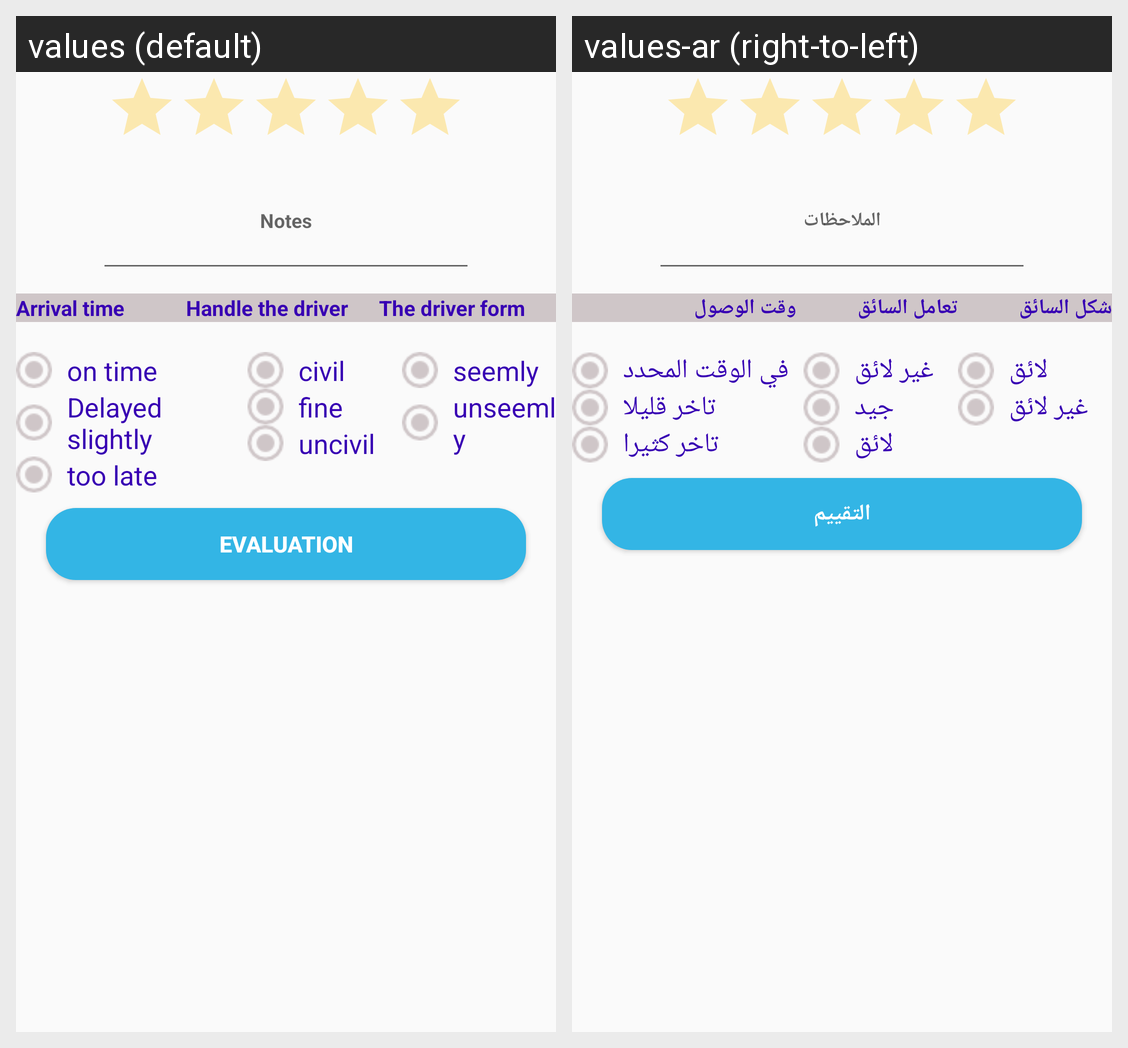

Translations of the strings shown on this Android screen, per locale in the grid:
Android screen res/layout/rating_operation.xml rendered under 2 locales, left to right: values (default), values-ar (right-to-left). Device: Nexus 5 (rendered at 1080×1920; each locale shown at half size, 540×960, under a caption strip naming it); theme AppTheme.
Strings drawn on this screen, with the default value and each locale's value (text and hints the layout hard-codes, and strings that could not be matched under every locale, appear in the picture but are not listed):

note_rating
  values: Notes
  values-ar: الملاحظات

arrival_time_rating
  values: Arrival time
  values-ar: وقت الوصول

handle_the_driver_rating
  values: Handle the driver
  values-ar: تعامل السائق

the_driver_form_rating
  values: The driver form
  values-ar: شكل السائق

on_time_rating
  values: on time
  values-ar: في الوقت المحدد

delayed_slightly_rating
  values: Delayed slightly
  values-ar: تاخر قليلا

too_late
  values: too late
  values-ar: تاخر كثيرا

civil_rating
  values: civil
  values-ar: غير لائق

fine_rating
  values: fine
  values-ar: جيد

uncivil_rating
  values: uncivil
  values-ar: لائق

seemly_rating
  values: seemly
  values-ar: لائق

unseemly_rating
  values: unseemly
  values-ar: غير لائق

evaluation
  values: Evaluation
  values-ar: التقييم
